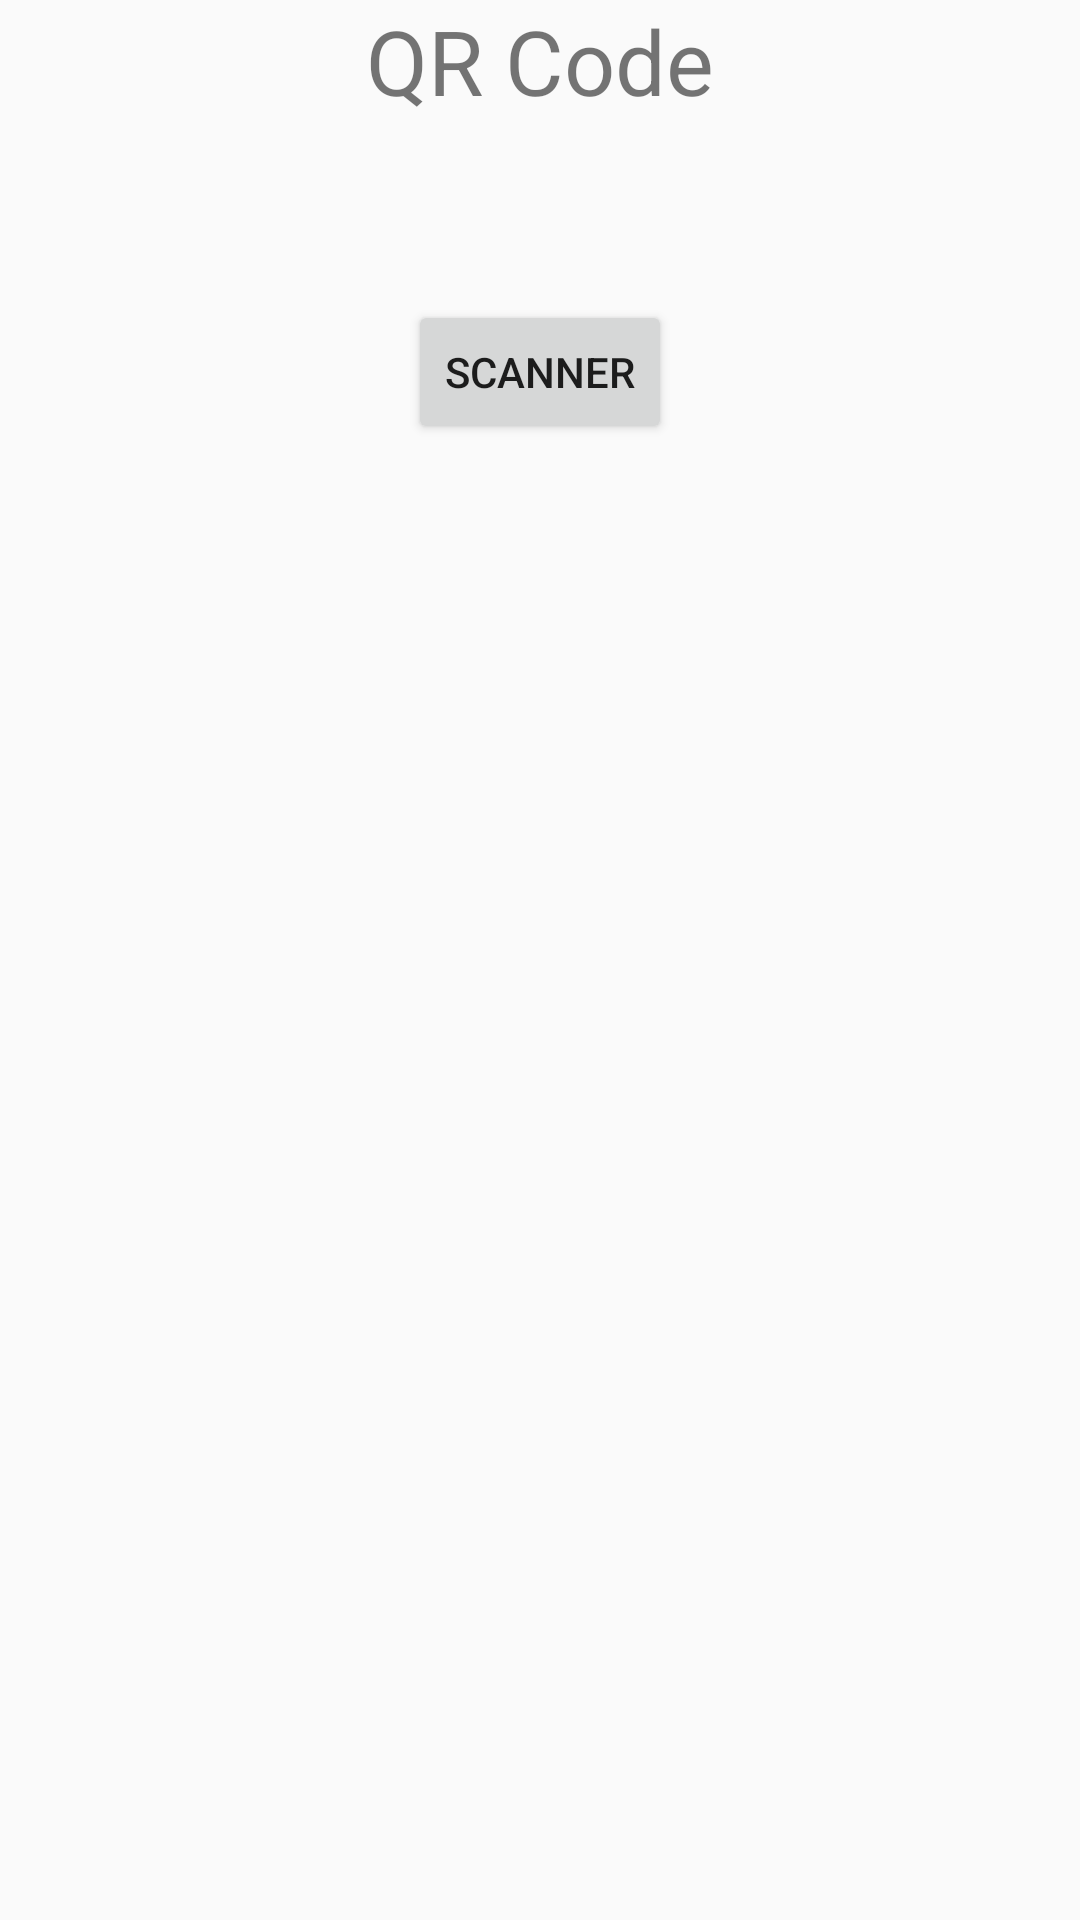

The Android layout XML behind this screen, and the referenced resources:
<!-- AndroidManifest.xml: application theme AppTheme -->
<!-- res/layout/activity_main.xml -->
<?xml version="1.0" encoding="utf-8"?>
<RelativeLayout xmlns:android="http://schemas.android.com/apk/res/android"
    xmlns:tools="http://schemas.android.com/tools"
    android:layout_width="match_parent"
    android:layout_height="match_parent"
    android:paddingBottom="@dimen/activity_vertical_margin"
    android:paddingLeft="@dimen/activity_horizontal_margin"
    android:paddingRight="@dimen/activity_horizontal_margin"
    android:paddingTop="@dimen/activity_vertical_margin"
    tools:context="com.example.newpc.qrcode.ReaderActivity">
    <TextView
        android:layout_width="wrap_content"
        android:layout_height="wrap_content"
        android:text="QR Code"
        android:textSize="30sp"
        android:layout_centerHorizontal="true"/>

    <Button
        android:id="@+id/scan"
        android:layout_width="wrap_content"
        android:layout_height="wrap_content"
        android:layout_centerHorizontal="true"
        android:text="SCANNER"
        android:layout_marginTop="100sp"/>
</RelativeLayout>
<!-- resources referenced by this layout -->
<resources>
  <style name="AppTheme" parent="Theme.AppCompat.Light.DarkActionBar">
          
          <item name="colorPrimary">@color/colorPrimary</item>
          <item name="colorPrimaryDark">@color/colorPrimaryDark</item>
          <item name="colorAccent">@color/colorAccent</item>
      </style>
  <color name="colorPrimary">#3F51B5</color>
  <color name="colorPrimaryDark">#06080f</color>
  <color name="colorAccent">#FF4081</color>
</resources>
